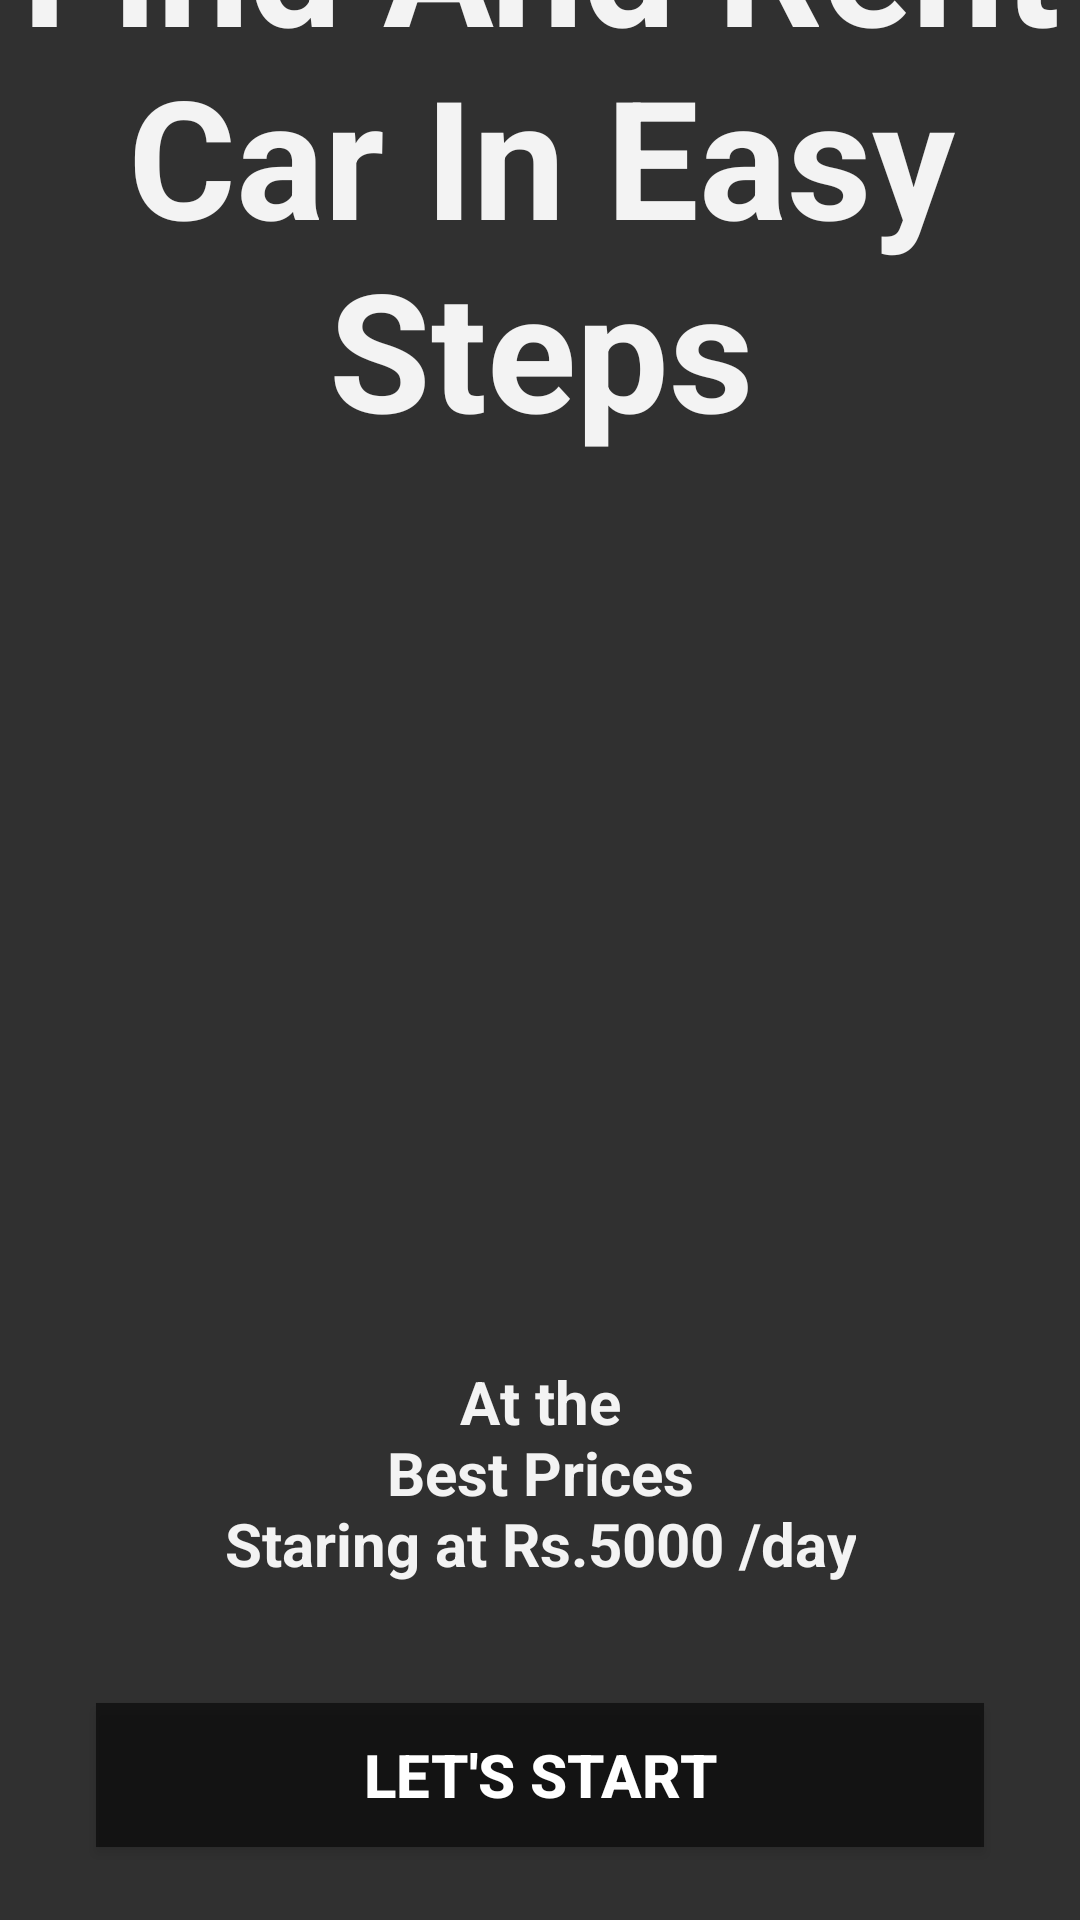

Here is an Android app screen rendered from its layout file. Give the layout XML and the strings, colors and styles it references.
<!-- AndroidManifest.xml: application theme Theme.VehicleRentalApp -->
<!-- res/layout/activity_on_board2.xml -->
<?xml version="1.0" encoding="utf-8"?>
<androidx.constraintlayout.widget.ConstraintLayout xmlns:android="http://schemas.android.com/apk/res/android"
    xmlns:app="http://schemas.android.com/apk/res-auto"
    xmlns:tools="http://schemas.android.com/tools"
    android:id="@+id/main"
    android:layout_width="match_parent"
    android:layout_height="match_parent"
    tools:context=".OnBoard">

    <androidx.constraintlayout.widget.ConstraintLayout
        android:layout_width="433dp"
        android:layout_height="913dp"
        app:layout_constraintBottom_toBottomOf="parent"
        app:layout_constraintEnd_toEndOf="parent"
        app:layout_constraintStart_toStartOf="parent"
        app:layout_constraintTop_toTopOf="parent">

        <ImageView
            android:id="@+id/imageView29"
            android:layout_width="415dp"
            android:layout_height="900dp"
            app:layout_constraintBottom_toBottomOf="parent"
            app:layout_constraintEnd_toEndOf="parent"
            app:layout_constraintStart_toStartOf="parent"
            app:layout_constraintTop_toTopOf="parent"
            app:srcCompat="@drawable/img" />

        <TextView
            android:id="@+id/textView4"
            android:layout_width="wrap_content"
            android:layout_height="wrap_content"
            android:layout_marginTop="80dp"
            android:text="@string/find_and_rent_ncar_in_easy_nsteps"
            android:textAlignment="center"
            android:textColor="#F0FFFFFF"
            android:textSize="55sp"
            android:textStyle="bold"
            app:layout_constraintEnd_toEndOf="parent"
            app:layout_constraintStart_toStartOf="parent"
            app:layout_constraintTop_toTopOf="@+id/imageView29"
            tools:ignore="MissingConstraints" />
    </androidx.constraintlayout.widget.ConstraintLayout>

    <TextView
        android:id="@+id/textView4"
        android:layout_width="wrap_content"
        android:layout_height="wrap_content"
        android:text="@string/at_the_nbest_prices_nstaring_at_rs_5000_day"
        android:textAlignment="center"
        android:textColor="#F0FFFFFF"
        android:textSize="20sp"
        android:textStyle="bold"
        app:layout_constraintBottom_toBottomOf="parent"
        app:layout_constraintEnd_toEndOf="parent"
        app:layout_constraintStart_toStartOf="parent"
        app:layout_constraintTop_toBottomOf="@+id/textView4"
        app:layout_constraintVertical_bias="0.802"
        tools:ignore="DuplicateIds,NotSibling" />

    <Button
        android:id="@+id/startBtn"
        android:layout_width="match_parent"
        android:layout_height="wrap_content"
        android:layout_marginStart="32dp"
        android:layout_marginEnd="32dp"
        android:background="@color/black2"
        android:text="Let's Start"
        android:textColor="@color/white"
        android:textSize="20sp"
        android:textStyle="bold"
        app:layout_constraintBottom_toBottomOf="parent"
        app:layout_constraintDimensionRatio="w,1:1"
        app:layout_constraintEnd_toEndOf="parent"
        app:layout_constraintHorizontal_bias="1.0"
        app:layout_constraintStart_toStartOf="parent"
        app:layout_constraintTop_toBottomOf="@+id/textView4"
        app:layout_constraintVertical_bias="0.62" />

</androidx.constraintlayout.widget.ConstraintLayout>
<!-- resources referenced by this layout -->
<resources>
  <color name="black2">#8B000000</color>
  <color name="white">#FFFFFFFF</color>
  <string name="at_the_nbest_prices_nstaring_at_rs_5000_day">At the\nBest Prices\nStaring at Rs.5000 /day</string>
  <string name="find_and_rent_ncar_in_easy_nsteps">Find And Rent\nCar In Easy\nSteps</string>
  <style name="Theme.VehicleRentalApp" parent="Base.Theme.VehicleRentalApp" />
  <style name="Base.Theme.VehicleRentalApp" parent="Theme.AppCompat.NoActionBar">
          
          
      </style>
</resources>
